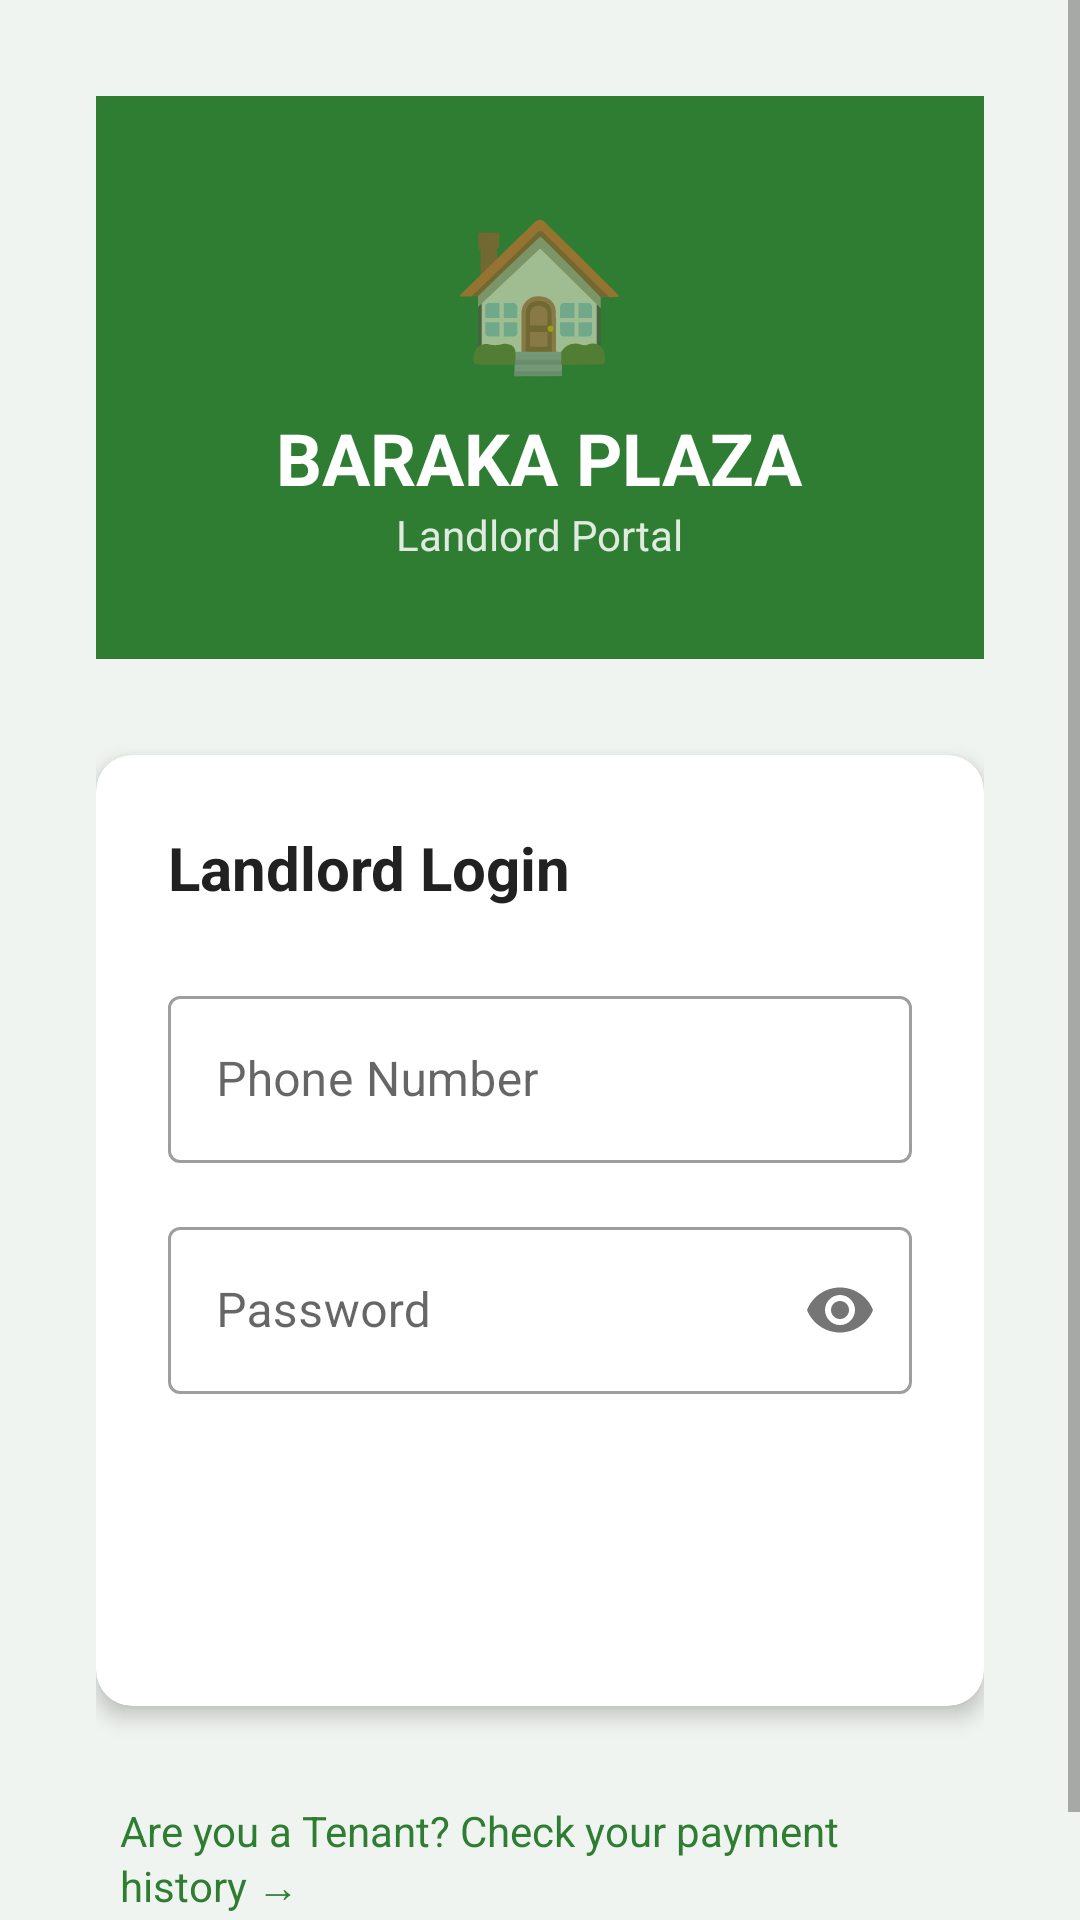

This screen was rendered from an Android layout file. Write that file and the resources it references.
<!-- AndroidManifest.xml: application theme Theme.BarakaPlaza -->
<!-- res/layout/activity_login.xml -->
<?xml version="1.0" encoding="utf-8"?>
<ScrollView xmlns:android="http://schemas.android.com/apk/res/android"
    android:layout_width="match_parent"
    android:layout_height="match_parent"
    android:background="@color/background"
    android:fillViewport="true">

    <LinearLayout
        android:layout_width="match_parent"
        android:layout_height="wrap_content"
        android:orientation="vertical"
        android:gravity="center"
        android:padding="32dp">

        
        <LinearLayout
            android:layout_width="match_parent"
            android:layout_height="wrap_content"
            android:orientation="vertical"
            android:gravity="center"
            android:background="@color/primary_green"
            android:padding="32dp"
            android:layout_marginBottom="32dp">

            <TextView
                android:layout_width="wrap_content"
                android:layout_height="wrap_content"
                android:text="🏠"
                android:textSize="48sp"
                android:layout_marginBottom="8dp"/>

            <TextView
                android:layout_width="wrap_content"
                android:layout_height="wrap_content"
                android:text="BARAKA PLAZA"
                android:textSize="24sp"
                android:textStyle="bold"
                android:textColor="@color/white"/>

            <TextView
                android:layout_width="wrap_content"
                android:layout_height="wrap_content"
                android:text="Landlord Portal"
                android:textSize="14sp"
                android:textColor="@color/white"
                android:alpha="0.85"/>
        </LinearLayout>

        
        <androidx.cardview.widget.CardView
            android:layout_width="match_parent"
            android:layout_height="wrap_content"
            app:cardCornerRadius="12dp"
            app:cardElevation="4dp"
            xmlns:app="http://schemas.android.com/apk/res-auto"
            android:layout_marginBottom="24dp">

            <LinearLayout
                android:layout_width="match_parent"
                android:layout_height="wrap_content"
                android:orientation="vertical"
                android:padding="24dp">

                <TextView
                    android:layout_width="wrap_content"
                    android:layout_height="wrap_content"
                    android:text="@string/login_title"
                    android:textSize="20sp"
                    android:textStyle="bold"
                    android:textColor="@color/text_primary"
                    android:layout_marginBottom="24dp"/>

                <com.google.android.material.textfield.TextInputLayout
                    android:layout_width="match_parent"
                    android:layout_height="wrap_content"
                    android:hint="Phone Number"
                    style="@style/Widget.MaterialComponents.TextInputLayout.OutlinedBox"
                    android:layout_marginBottom="16dp">

                    <com.google.android.material.textfield.TextInputEditText
                        android:id="@+id/etPhone"
                        android:layout_width="match_parent"
                        android:layout_height="wrap_content"
                        android:inputType="phone"
                        android:maxLines="1"/>
                </com.google.android.material.textfield.TextInputLayout>

                <com.google.android.material.textfield.TextInputLayout
                    android:layout_width="match_parent"
                    android:layout_height="wrap_content"
                    android:hint="Password"
                    style="@style/Widget.MaterialComponents.TextInputLayout.OutlinedBox"
                    app:passwordToggleEnabled="true"
                    android:layout_marginBottom="24dp">

                    <com.google.android.material.textfield.TextInputEditText
                        android:id="@+id/etPassword"
                        android:layout_width="match_parent"
                        android:layout_height="wrap_content"
                        android:inputType="textPassword"
                        android:maxLines="1"/>
                </com.google.android.material.textfield.TextInputLayout>

                <Button
                    android:id="@+id/btnLogin"
                    android:layout_width="match_parent"
                    android:layout_height="56dp"
                    android:text="Login"
                    style="@style/ButtonPrimary"/>

            </LinearLayout>
        </androidx.cardview.widget.CardView>

        <TextView
            android:id="@+id/tvTenantPortal"
            android:layout_width="wrap_content"
            android:layout_height="wrap_content"
            android:text="Are you a Tenant? Check your payment history →"
            android:textColor="@color/primary_green"
            android:textSize="14sp"
            android:padding="8dp"
            android:clickable="true"
            android:focusable="true"/>

    </LinearLayout>
</ScrollView>
<!-- resources referenced by this layout -->
<resources>
  <color name="background">#F0F4F0</color>
  <color name="primary_green">#2E7D32</color>
  <color name="text_primary">#212121</color>
  <color name="white">#FFFFFF</color>
  <string name="login_title">Landlord Login</string>
  <style name="ButtonPrimary" parent="Widget.MaterialComponents.Button">
          <item name="backgroundTint">@color/primary_green</item>
          <item name="android:textColor">@color/white</item>
          <item name="cornerRadius">8dp</item>
      </style>
  <style name="Theme.BarakaPlaza" parent="Theme.MaterialComponents.DayNight.DarkActionBar">
          <item name="colorPrimary">@color/primary_green</item>
          <item name="colorPrimaryVariant">@color/primary_green_dark</item>
          <item name="colorOnPrimary">@color/white</item>
          <item name="colorSecondary">@color/accent_gold</item>
          <item name="colorOnSecondary">@color/black</item>
          <item name="android:colorBackground">@color/background</item>
          <item name="android:statusBarColor">@color/primary_green_dark</item>
      </style>
  <color name="primary_green_dark">#1B5E20</color>
  <color name="accent_gold">#F9A825</color>
  <color name="black">#000000</color>
</resources>
